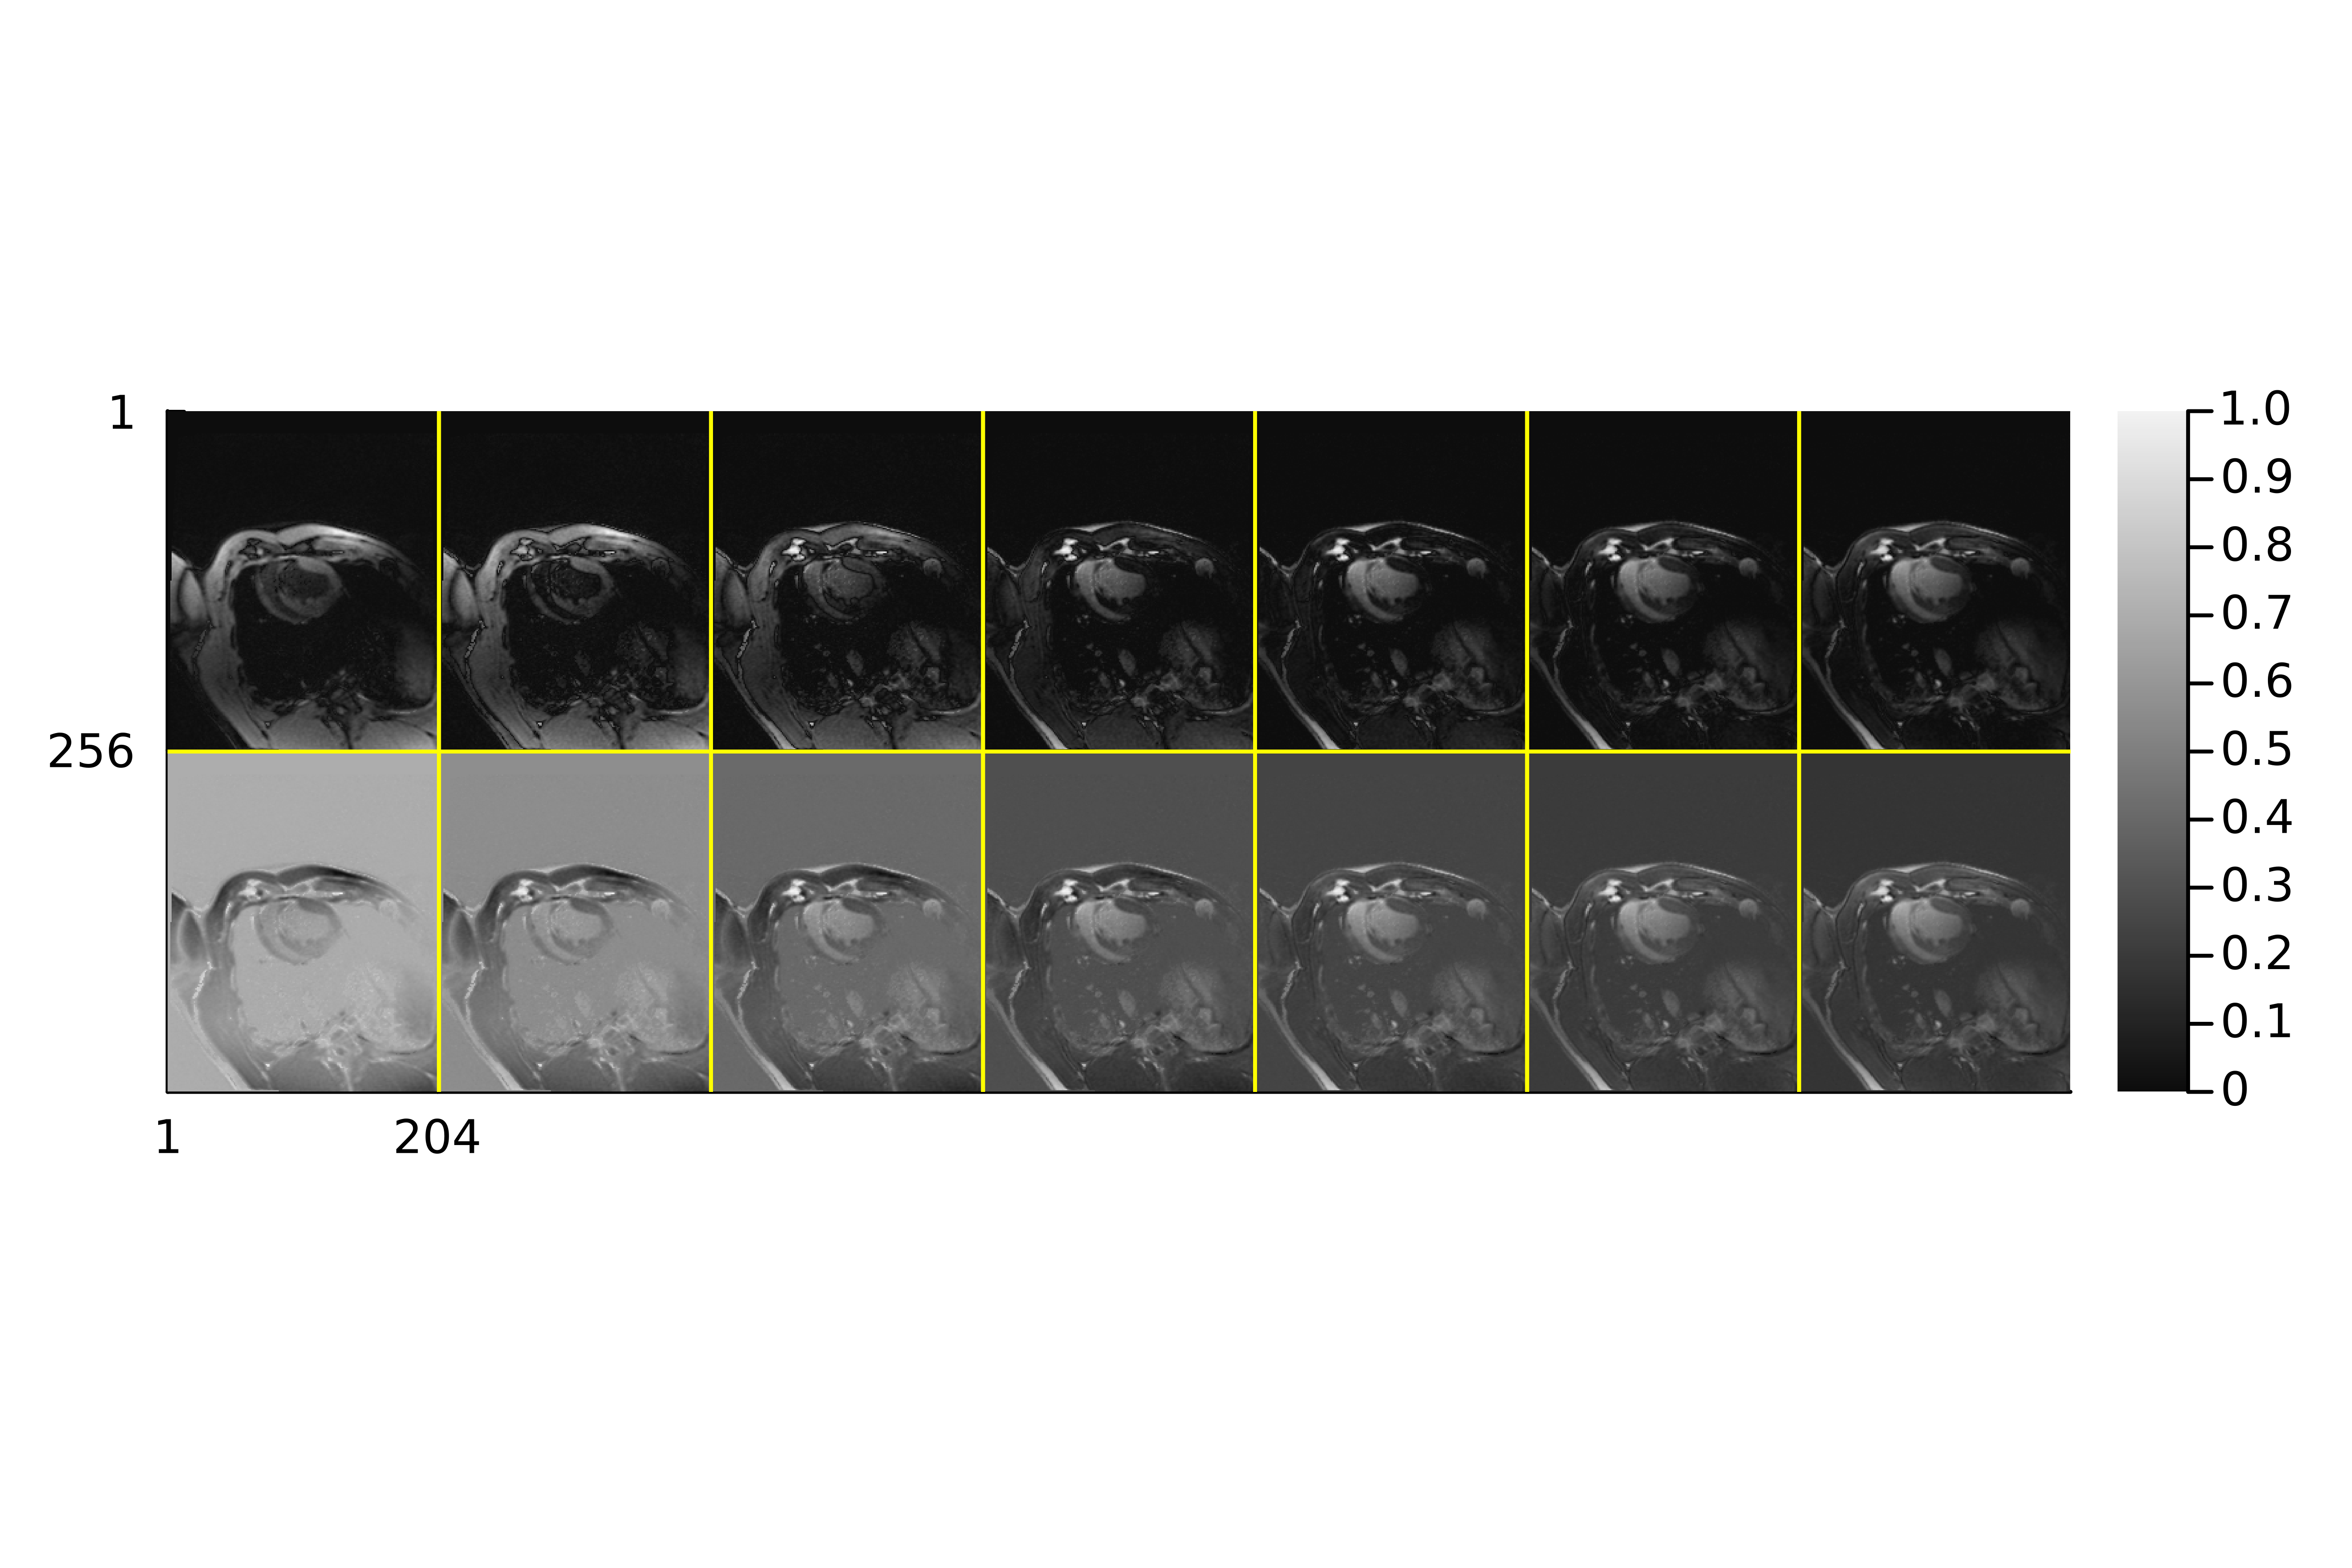

This chart was generated by the following Julia code:
#!/usr/bin/julia

###############################################################
# FIGURE C
# Compare synthetic LGE images at different TIs 
#
# Calder Sheagren
# University of Toronto
# [email redacted]
# Date: October 14, 2023
###############################################################

using SyntheticLGE: DataLoader, FitT1, CreateLGE, ExportLGE
using MIRTjim: jim
using Plots: savefig

multicontrast_path = "../../../../data/multicontrast_imgs"
T1_path = "../../../../data/T1map_imgs"

TI, T1w, T1_inp = DataLoader(multicontrast_path; T1_path=T1_path)

@time M0_2p, T1_2p, _ = FitT1(TI, T1w; num_params=2)

TI_choices = [250, 300, 350, 400, 450, 500, 550] 

images = zeros(Float64, size(T1_2p, 2), size(T1_2p, 1), 2 * size(TI_choices, 1))

idx = 5

for T in 1:size(TI_choices, 1)

	LGE_2p = CreateLGE(TI_choices[T]; M0=M0_2p, T1=T1_2p)

	LGE_2p_idx = LGE_2p[:, :, idx]'

	LGE_2p_PSIR = CreateLGE(TI_choices[T]; M0=M0_2p, T1=T1_2p, PSIR=true)

	LGE_2p_PSIR_idx = LGE_2p_PSIR[:, :, idx]'

	images[:, :, T] = (LGE_2p_idx .- minimum(LGE_2p_idx)) ./ (maximum(LGE_2p_idx) .- minimum(LGE_2p_idx))

	images[:, :, T + size(TI_choices, 1)] = (LGE_2p_PSIR_idx .- minimum(LGE_2p_PSIR_idx)) ./ (maximum(LGE_2p_PSIR_idx) .- minimum(LGE_2p_PSIR_idx))

end



jim(images,
    nrow=2,
    ncol=size(TI_choices, 1),
    dpi=900)

savefig("FigureD.png")
